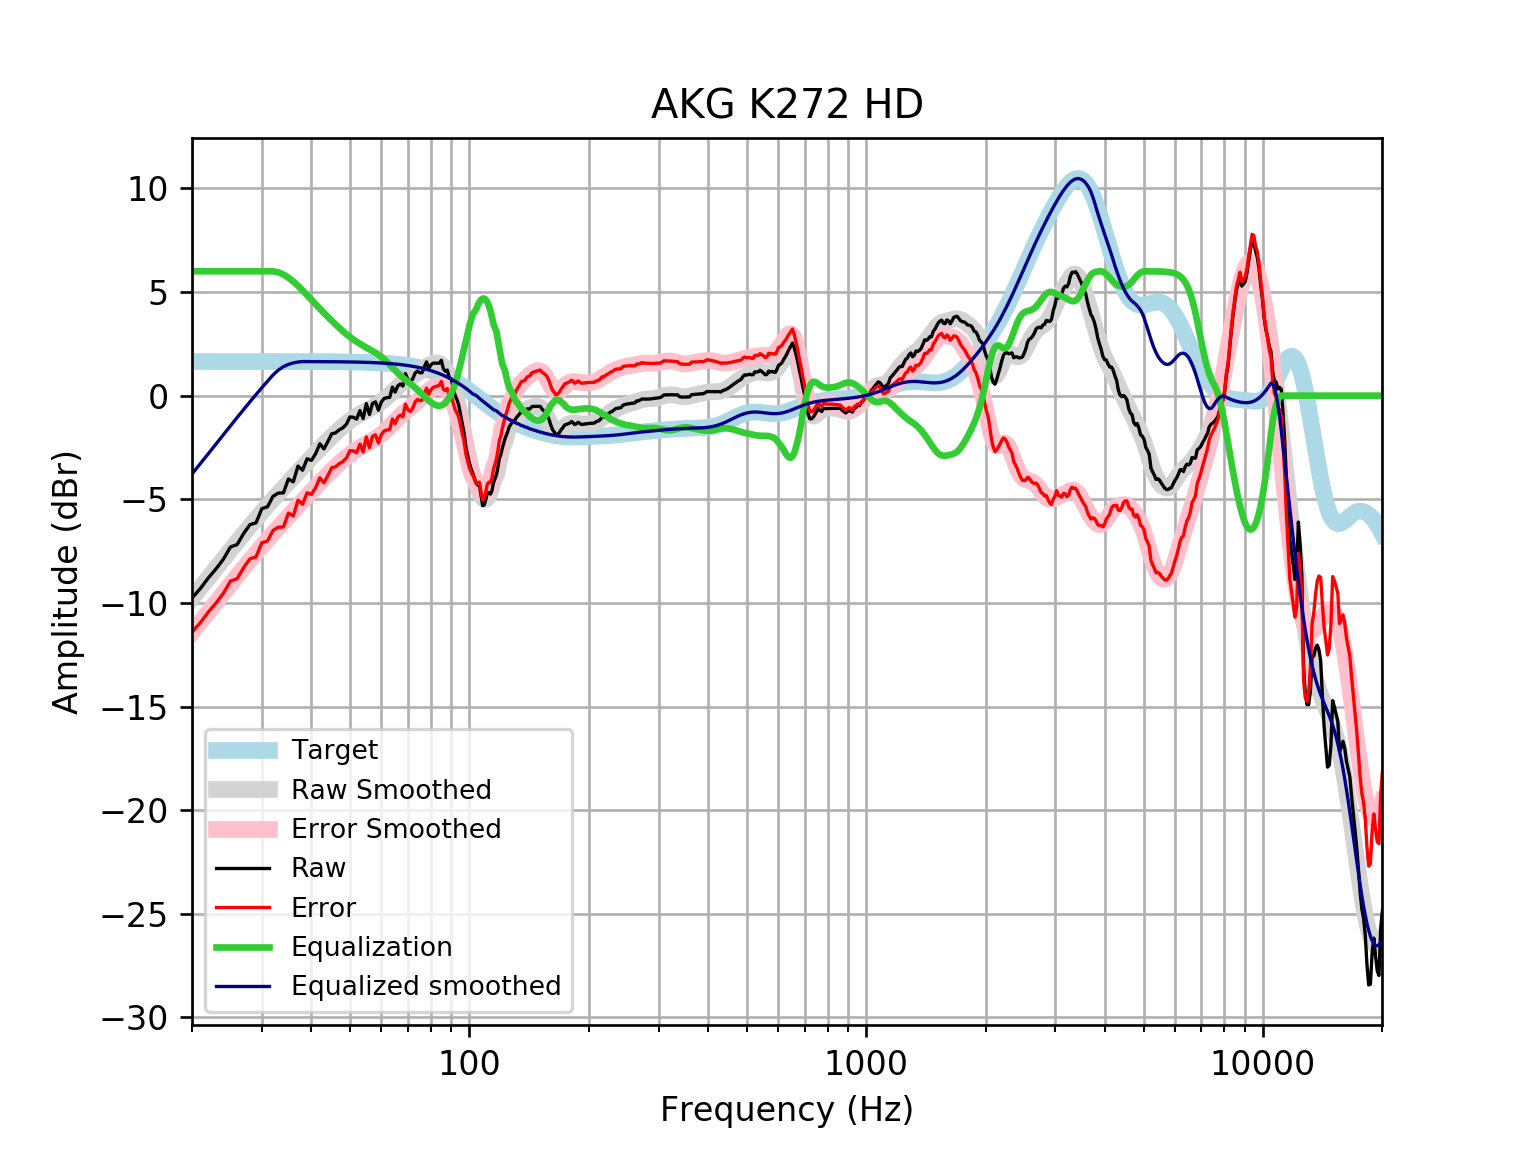

The data file committed next to this chart (first rows):
frequency, raw, error, smoothed, error_smoothed, equalization, equalized_raw, equalized_smoothed, target
20, -9.767, -11.41, -9.782, -11.43, 6, -3.767, -3.782, 1.648
21, -9.304, -10.95, -9.278, -10.93, 6.0, -3.304, -3.278, 1.648
22, -8.789, -10.44, -8.793, -10.44, 6, -2.789, -2.793, 1.648
23, -8.356, -10, -8.328, -9.976, 6, -2.356, -2.328, 1.648
24, -7.887, -9.534, -7.882, -9.53, 6, -1.887, -1.882, 1.648
25, -7.302, -8.95, -7.456, -9.104, 6.0, -1.302, -1.456, 1.648
26, -7.182, -8.83, -7.05, -8.697, 6.0, -1.182, -1.05, 1.648
27, -6.645, -8.293, -6.662, -8.31, 6.0, -0.645, -0.6624, 1.648
28, -6.224, -7.871, -6.295, -7.942, 6, -0.2235, -0.2947, 1.647
29, -6.136, -7.783, -5.946, -7.593, 6, -0.1359, 0.0541, 1.647
30, -5.449, -7.097, -5.615, -7.263, 6, 0.5506, 0.3846, 1.647
31, -5.364, -7.011, -5.302, -6.949, 6, 0.6359, 0.6981, 1.647
32, -4.86, -6.506, -5.004, -6.651, 6.0, 1.14, 0.9962, 1.647
33, -4.701, -6.347, -4.719, -6.365, 5.949, 1.249, 1.231, 1.647
34, -4.691, -6.337, -4.445, -6.091, 5.844, 1.154, 1.399, 1.646
35, -4.02, -5.666, -4.181, -5.827, 5.69, 1.67, 1.509, 1.646
36, -4.16, -5.805, -3.925, -5.571, 5.505, 1.346, 1.58, 1.645
37, -3.398, -5.043, -3.677, -5.322, 5.302, 1.904, 1.625, 1.645
38, -3.597, -5.241, -3.436, -5.081, 5.081, 1.484, 1.644, 1.644
39, -3.046, -4.689, -3.204, -4.847, 4.847, 1.802, 1.644, 1.644
40, -3.121, -4.764, -2.979, -4.622, 4.622, 1.501, 1.643, 1.643
41, -2.793, -4.435, -2.763, -4.405, 4.405, 1.611, 1.642, 1.642
42, -2.321, -3.962, -2.554, -4.195, 4.195, 1.874, 1.641, 1.641
43, -2.57, -4.21, -2.354, -3.994, 3.994, 1.424, 1.64, 1.64
44, -2.215, -3.853, -2.161, -3.8, 3.8, 1.585, 1.639, 1.639
45, -1.841, -3.478, -1.976, -3.613, 3.613, 1.772, 1.637, 1.637
46, -1.798, -3.433, -1.8, -3.436, 3.436, 1.638, 1.635, 1.635
47, -1.651, -3.285, -1.634, -3.268, 3.268, 1.617, 1.634, 1.633
48, -1.551, -3.182, -1.479, -3.111, 3.111, 1.56, 1.631, 1.631
49, -1.379, -3.008, -1.336, -2.965, 2.965, 1.586, 1.629, 1.629
50, -1.028, -2.654, -1.206, -2.832, 2.832, 1.805, 1.626, 1.626
51, -1.044, -2.668, -1.088, -2.711, 2.711, 1.667, 1.623, 1.623
52, -1.131, -2.751, -0.9821, -2.602, 2.602, 1.471, 1.62, 1.62
53, -0.7232, -2.339, -0.8861, -2.502, 2.502, 1.779, 1.616, 1.616
54, -1.108, -2.72, -0.7986, -2.41, 2.41, 1.302, 1.612, 1.612
55, -0.3838, -1.991, -0.717, -2.324, 2.324, 1.94, 1.607, 1.607
56, -0.9068, -2.509, -0.6388, -2.241, 2.241, 1.334, 1.602, 1.602
57, -0.375, -1.971, -0.5606, -2.157, 2.157, 1.782, 1.596, 1.596
58, -0.3006, -1.891, -0.4791, -2.069, 2.069, 1.769, 1.59, 1.59
59, -0.7011, -2.285, -0.3912, -1.975, 1.975, 1.274, 1.583, 1.583
60, -0.3081, -1.884, -0.2944, -1.87, 1.87, 1.562, 1.576, 1.576
61, -0.1323, -1.7, -0.1876, -1.755, 1.755, 1.623, 1.568, 1.568
62, -0.0995, -1.658, -0.07147, -1.63, 1.63, 1.531, 1.559, 1.559
63, -0.08345, -1.633, 0.0515, -1.498, 1.498, 1.414, 1.549, 1.549
64, 0.4107, -1.128, 0.1774, -1.361, 1.361, 1.772, 1.538, 1.538
65, 0.1732, -1.354, 0.3014, -1.226, 1.226, 1.399, 1.527, 1.527
66, 0.4681, -1.046, 0.4191, -1.095, 1.095, 1.564, 1.514, 1.514
67, 0.565, -0.936, 0.5272, -0.9738, 0.9738, 1.539, 1.501, 1.501
68, 0.461, -1.025, 0.6242, -0.8621, 0.8621, 1.323, 1.486, 1.486
69, 1.064, -0.4062, 0.711, -0.7596, 0.7596, 1.824, 1.471, 1.471
70, 0.7855, -0.6682, 0.7898, -0.6639, 0.6639, 1.449, 1.454, 1.454
71, 0.6685, -0.7671, 0.8642, -0.5714, 0.5714, 1.24, 1.436, 1.436
72, 0.8128, -0.6033, 0.9374, -0.4786, 0.4786, 1.291, 1.416, 1.416
73, 1.089, -0.3063, 1.012, -0.3829, 0.3829, 1.472, 1.395, 1.395
74, 1.189, -0.1839, 1.09, -0.2831, 0.2831, 1.472, 1.373, 1.373
75, 1.105, -0.2446, 1.17, -0.1794, 0.1794, 1.284, 1.349, 1.349
76, 1.105, -0.2193, 1.25, -0.07354, 0.07354, 1.178, 1.324, 1.324
77, 1.39, 0.09318, 1.329, 0.03205, -0.03205, 1.358, 1.297, 1.297
78, 1.628, 0.3588, 1.403, 0.1344, -0.1344, 1.493, 1.269, 1.269
79, 1.306, 0.06691, 1.469, 0.2302, -0.2302, 1.076, 1.239, 1.239
... 553 more rows
